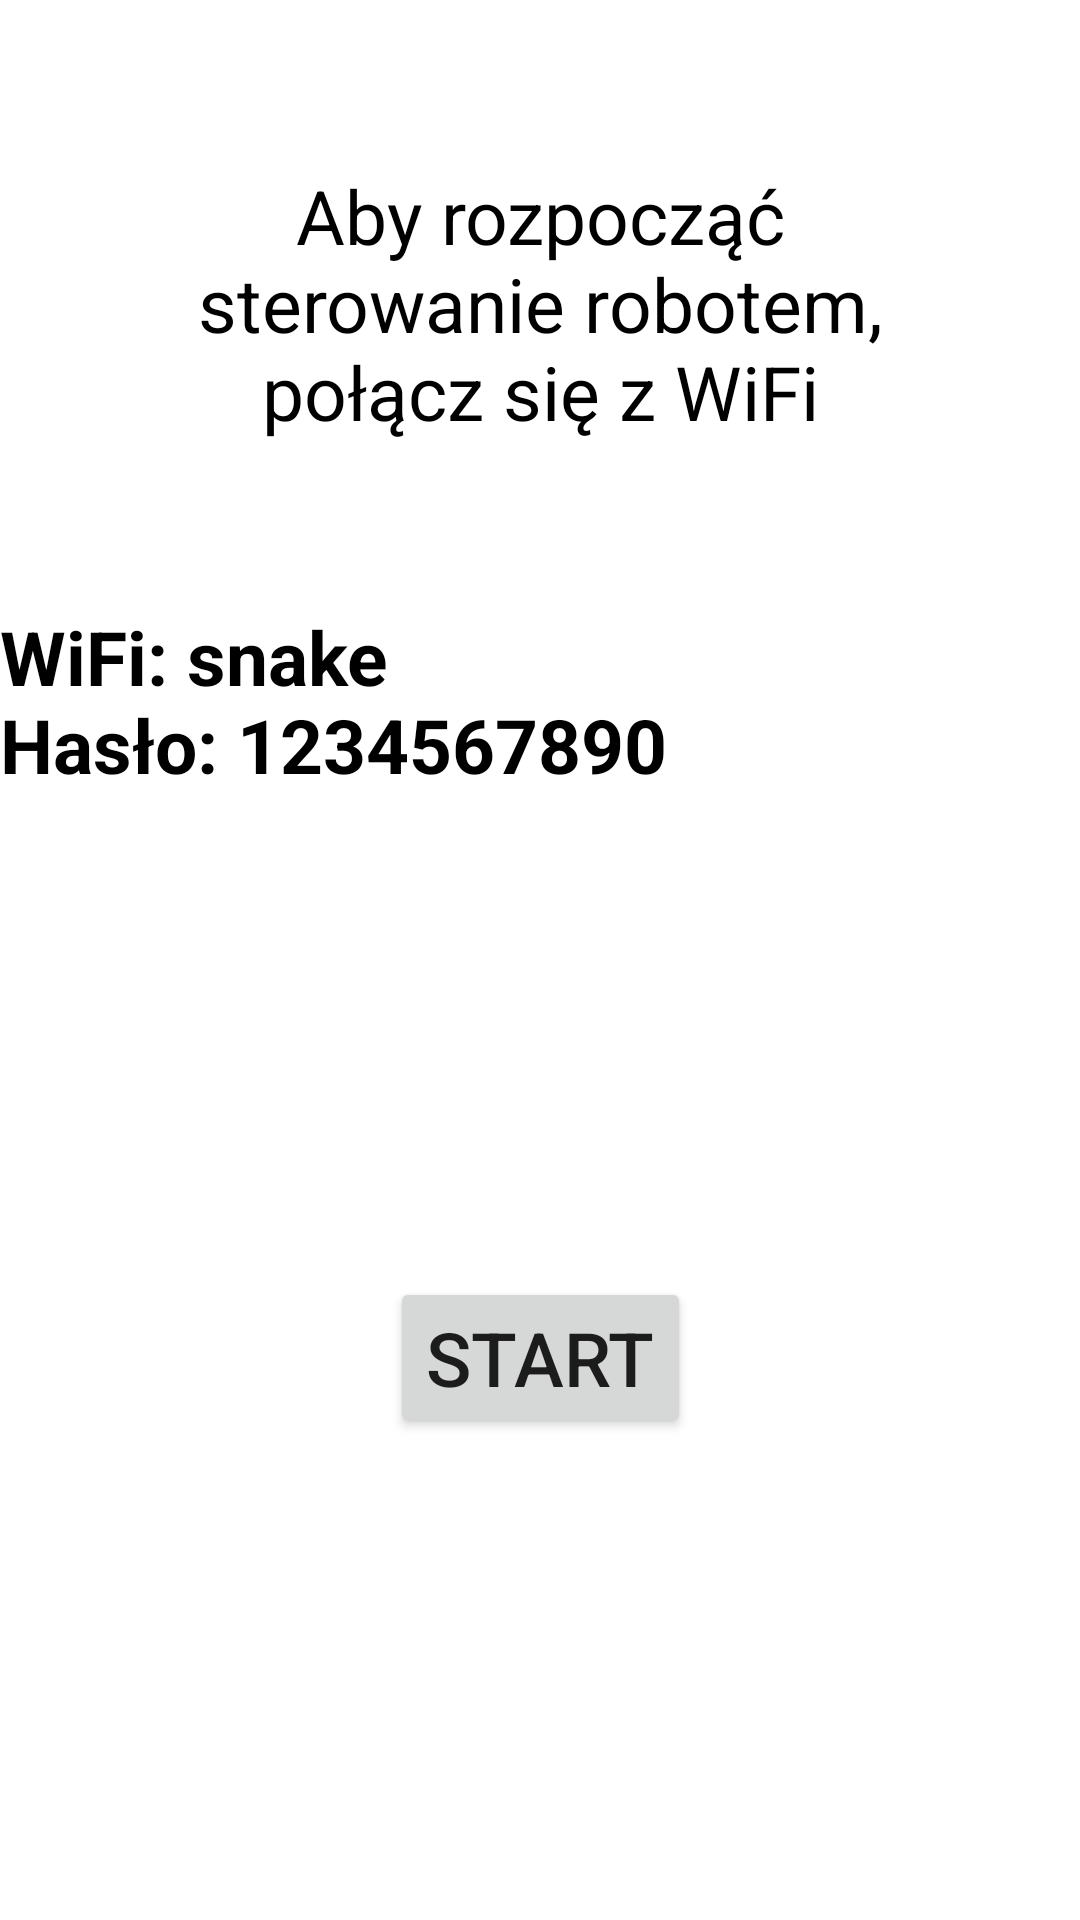

Reconstruct the res/layout file that produces this screen, plus the resources it refers to.
<!-- AndroidManifest.xml: application theme Theme.ConnectESP32 -->
<!-- res/layout/fragment_main.xml -->
<?xml version="1.0" encoding="utf-8"?>
<layout xmlns:android="http://schemas.android.com/apk/res/android"
    xmlns:app="http://schemas.android.com/apk/res-auto"
    xmlns:tools="http://schemas.android.com/tools">

    <data>

    </data>

    <androidx.constraintlayout.widget.ConstraintLayout
        android:layout_height="match_parent"
        android:layout_width="match_parent"
        tools:context=".MainFragment"
        android:layout_margin="30dp">

        <TextView
            android:id="@+id/textView"
            style="@style/text"
            android:gravity="center"
            android:text="@string/title"
            app:layout_constraintBottom_toTopOf="@+id/properties"
            app:layout_constraintEnd_toEndOf="parent"
            app:layout_constraintStart_toStartOf="parent"
            app:layout_constraintTop_toTopOf="parent" />

        <TextView
            android:id="@+id/properties"
            style="@style/text"
            android:text="@string/properties"
            android:textStyle="bold"
            app:layout_constraintBottom_toBottomOf="parent"
            app:layout_constraintEnd_toEndOf="parent"
            app:layout_constraintStart_toStartOf="parent"
            app:layout_constraintTop_toTopOf="parent"
            app:layout_constraintVertical_bias="0.35" />

        <Button
            android:id="@+id/start"
            android:layout_width="wrap_content"
            android:layout_height="wrap_content"
            android:text="@string/start"
            android:textSize="25sp"
            app:layout_constraintBottom_toBottomOf="parent"
            app:layout_constraintEnd_toEndOf="parent"
            app:layout_constraintStart_toStartOf="parent"
            app:layout_constraintTop_toBottomOf="@+id/properties" />

        <TextView
            android:id="@+id/info"
            style="@style/text"
            android:text="@string/errorWifi"
            android:textSize="20sp"
            android:gravity="center"
            android:textColor="@color/red"
            android:visibility="invisible"
            app:layout_constraintBottom_toBottomOf="parent"
            app:layout_constraintEnd_toEndOf="parent"
            app:layout_constraintStart_toStartOf="parent"
            app:layout_constraintTop_toBottomOf="@+id/start"
            app:layout_constraintVertical_bias="0.1" />

    </androidx.constraintlayout.widget.ConstraintLayout>
</layout>
<!-- resources referenced by this layout -->
<resources>
  <color name="red">#FF0606</color>
  <string name="errorWifi">Połącz się z WiFi</string>
  <string name="properties">WiFi: snake\nHasło: 1234567890</string>
  <string name="start">Start</string>
  <string name="title">Aby rozpocząć\nsterowanie robotem,\npołącz się z WiFi</string>
  <style name="text">
          <item name="android:textSize">25sp</item>
          <item name="android:textColor">@color/black</item>
          <item name="android:layout_height">wrap_content</item>
          <item name="android:layout_width">match_parent</item>
      </style>
  <style name="Theme.ConnectESP32" parent="Theme.MaterialComponents.DayNight.DarkActionBar">
          
          <item name="colorPrimary">@color/purple_500</item>
          <item name="colorPrimaryVariant">@color/purple_700</item>
          <item name="colorOnPrimary">@color/white</item>
          
          <item name="colorSecondary">@color/teal_200</item>
          <item name="colorSecondaryVariant">@color/teal_700</item>
          <item name="colorOnSecondary">@color/black</item>
          
          <item name="android:statusBarColor" tools:targetApi="l">?attr/colorPrimaryVariant</item>
          
      </style>
  <color name="black">#FF000000</color>
  <color name="purple_500">#8C44F4</color>
  <color name="purple_700">#FF3700B3</color>
  <color name="white">#FFFFFFFF</color>
  <color name="teal_200">#FF03DAC5</color>
  <color name="teal_700">#FF018786</color>
</resources>
